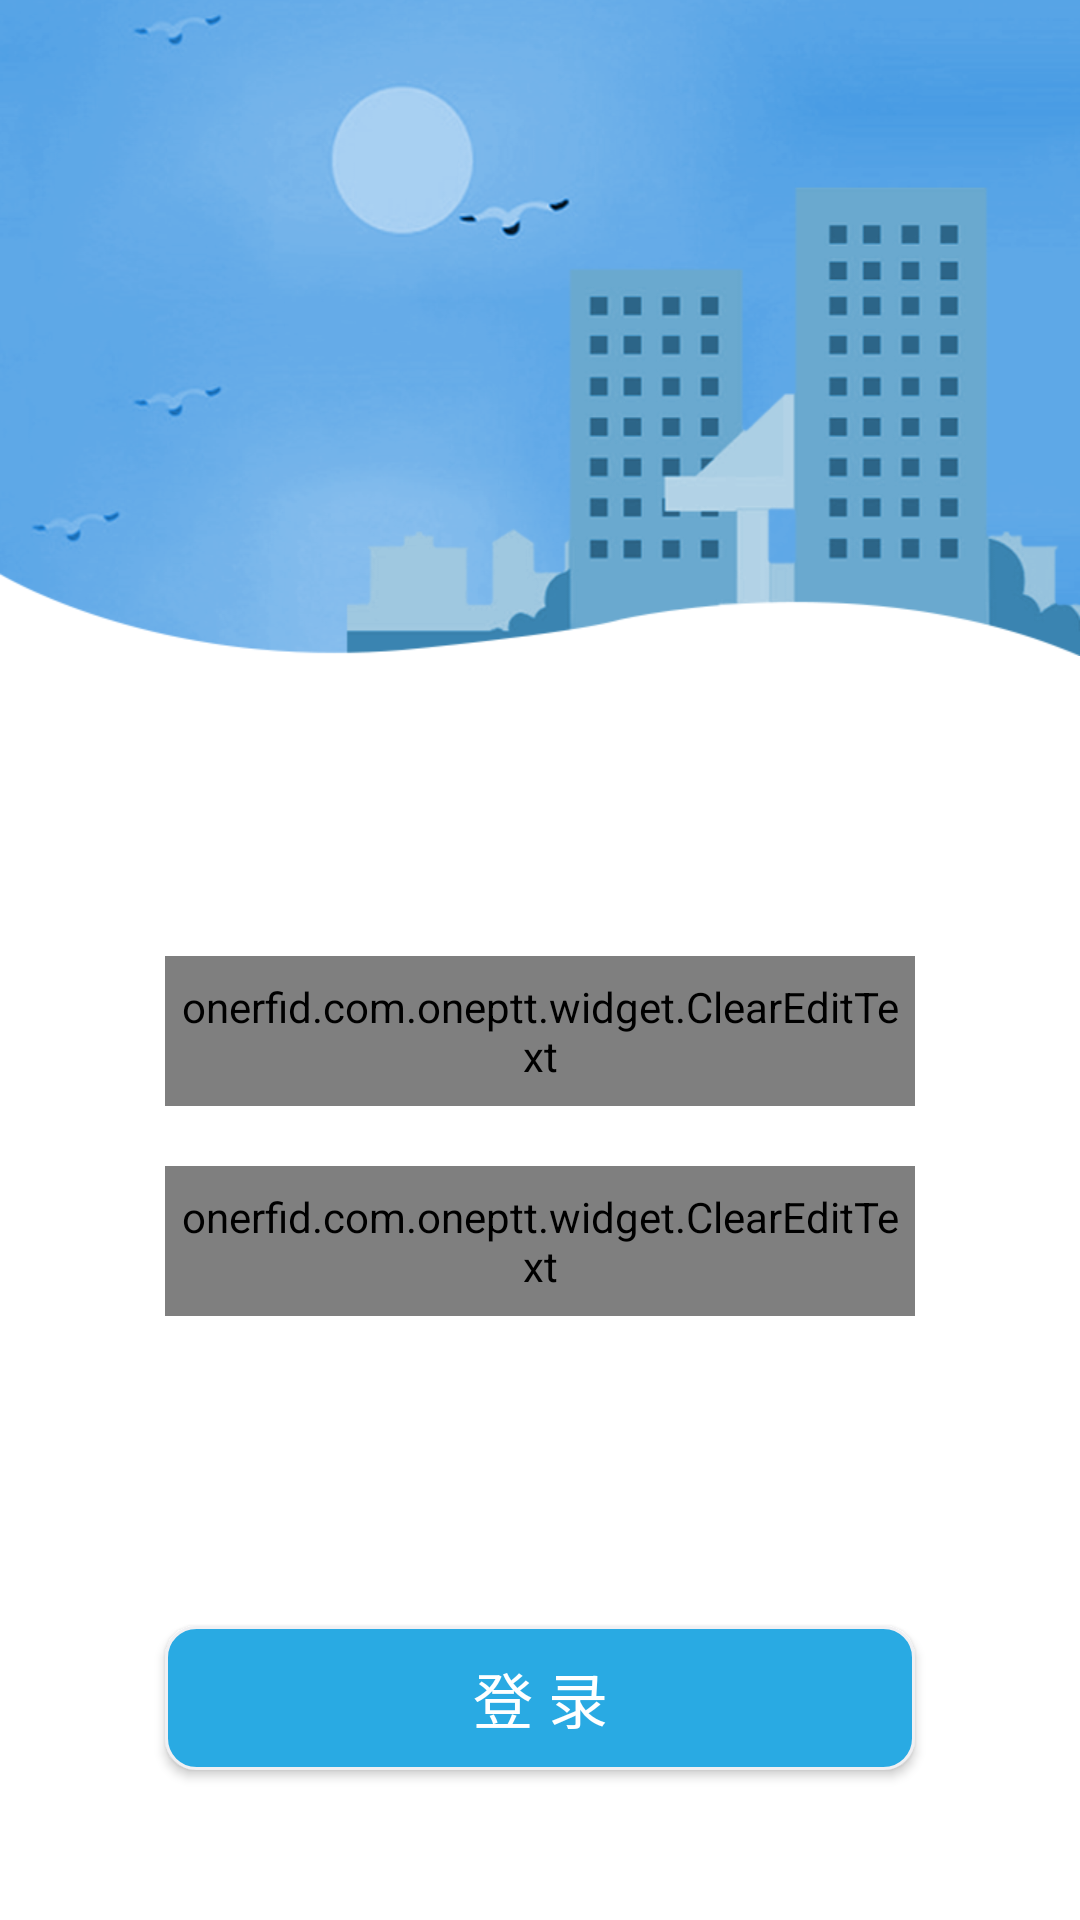

Reconstruct the res/layout file that produces this screen, plus the resources it refers to.
<!-- AndroidManifest.xml: application theme AppTheme -->
<!-- res/layout/fragment_login.xml -->
<?xml version="1.0" encoding="utf-8"?>
<LinearLayout xmlns:android="http://schemas.android.com/apk/res/android"
    android:orientation="vertical"
    android:layout_width="match_parent"
    android:background="@color/common_white"
    android:layout_height="match_parent">
    <LinearLayout
        android:layout_width="match_parent"
        android:layout_height="wrap_content"
        android:background="@mipmap/login_bg"
        android:orientation="vertical"/>
    <RelativeLayout
        android:layout_width="match_parent"
        android:layout_height="match_parent">

        <onerfid.com.oneptt.widget.ClearEditText
            android:id="@+id/cet_login_name"
            android:layout_width="250dip"
            android:layout_height="50dip"
            android:layout_marginTop="100dip"
            android:layout_centerHorizontal="true"
            android:drawableLeft="@mipmap/zhanghao"
            android:hint="@string/login_name"
            android:textSize="20sp"
            android:textColor="@color/colorPrimaryDark"
            android:textColorHint="@color/gray"
            android:gravity="center_vertical"
            android:drawablePadding="20dip"
            android:padding="5dip"
            android:background="@drawable/editview_bg"
            />

        <onerfid.com.oneptt.widget.ClearEditText
            android:id="@+id/cet_login_pwd"
            android:layout_below="@+id/cet_login_name"
            android:layout_width="250dip"
            android:layout_height="50dip"
            android:layout_marginTop="20dip"
            android:layout_centerHorizontal="true"
            android:drawableLeft="@mipmap/mima"
            android:hint="@string/login_pwd"
            android:textSize="20sp"
            android:inputType="textPassword"
            android:textColor="@color/colorPrimaryDark"
            android:textColorHint="@color/gray"
            android:gravity="center_vertical"
            android:drawablePadding="20dip"
            android:padding="5dip"
            android:background="@drawable/editview_bg"
            />

        <Button
            android:id="@+id/btn_login"
            android:layout_width="250dip"
            android:layout_height="wrap_content"
            android:padding="5dip"
            android:text="@string/login_btn"
            android:textSize="20sp"
            android:layout_centerHorizontal="true"
            android:gravity="center"
            android:textColor="@color/common_white"
            android:layout_alignParentBottom="true"
            android:layout_marginBottom="50dip"
            android:background="@drawable/login_button_bg"
            />
    </RelativeLayout>

</LinearLayout>
<!-- resources referenced by this layout -->
<resources>
  <color name="colorPrimaryDark">#303F9F</color>
  <color name="common_white">#FFFFFFFF</color>
  <color name="gray">#aaacacac</color>
  <!-- drawable editview_bg (drawable) -->
  <?xml version="1.0" encoding="utf-8"?>
  <layer-list xmlns:android="http://schemas.android.com/apk/res/android">
  
      <item android:top="-2dp" android:left="-2dp" android:right="-2dp">
          <shape>
              <solid android:color="@color/common_white"/>
              <stroke android:width="1dip" android:color="@color/light_blue"/>
          </shape>
      </item>
  </layer-list>
  <!-- drawable login_button_bg (drawable) -->
  <?xml version="1.0" encoding="utf-8"?>
  <shape xmlns:android="http://schemas.android.com/apk/res/android">
      <corners android:radius="10dip"/>
      <solid android:color="@color/publicBlue"/>
      <stroke android:width="1dip" android:color="@color/public_background"/>
  </shape>
  <!-- mipmap login_bg: png bitmap (mipmap-hdpi, 92234 bytes) -->
  <!-- mipmap mima: png bitmap (mipmap-hdpi, 1838 bytes) -->
  <!-- mipmap zhanghao: png bitmap (mipmap-hdpi, 1806 bytes) -->
  <string name="login_btn">登 录</string>
  <string name="login_name">输入账号</string>
  <string name="login_pwd">输入密码</string>
  <style name="AppTheme" parent="Theme.AppCompat.Light.NoActionBar">
          
          <item name="colorPrimary">@color/colorPrimary</item>
          <item name="colorPrimaryDark">@color/colorPrimaryDark</item>
          <item name="colorAccent">@color/colorAccent</item>
          <item name="toolbarNavigationButtonStyle">@style/toolbar_nav_button</item>
          <item name="android:actionButtonStyle">@style/toolbar_action_button_style</item>
          <item name="android:actionMenuTextColor">#ffffff</item>
          <item name="android:actionOverflowButtonStyle">@style/toolbar_overflow_button_style</item>
          <item name="actionOverflowMenuStyle">@style/toolbar_action_menu_overflow</item>
      </style>
  <color name="light_blue">#5CACEE</color>
  <color name="publicBlue">#29AAE3</color>
  <color name="public_background">#f0f0f3</color>
  <color name="colorPrimary">#3F51B5</color>
  <color name="colorAccent">#FF4081</color>
  <style name="toolbar_nav_button" parent="@style/Widget.AppCompat.Toolbar.Button.Navigation">
          <item name="android:minWidth">0dp</item>
          <item name="android:paddingLeft">16dp</item>
          <item name="android:paddingRight">16dp</item>
      </style>
  <style name="toolbar_action_button_style" parent="@style/Widget.AppCompat.ActionButton">
          <item name="android:textAllCaps">false</item>
          <item name="android:textSize">16sp</item>
          <item name="android:minWidth">0dp</item>
          <item name="android:paddingLeft">5dp</item>
          <item name="android:paddingRight">5dp</item>
      </style>
  <style name="toolbar_overflow_button_style" parent="Widget.AppCompat.Light.ActionButton.Overflow">
  
      </style>
  <style name="toolbar_action_menu_overflow" parent="Widget.AppCompat.Light.PopupMenu.Overflow">
          
          <item name="overlapAnchor">false</item>
          
          <item name="android:dropDownHorizontalOffset">-2dp</item>
          
          <item name="android:dropDownVerticalOffset">4dp</item>
          
          <item name="android:popupBackground">@color/light_blue</item>
      </style>
</resources>
